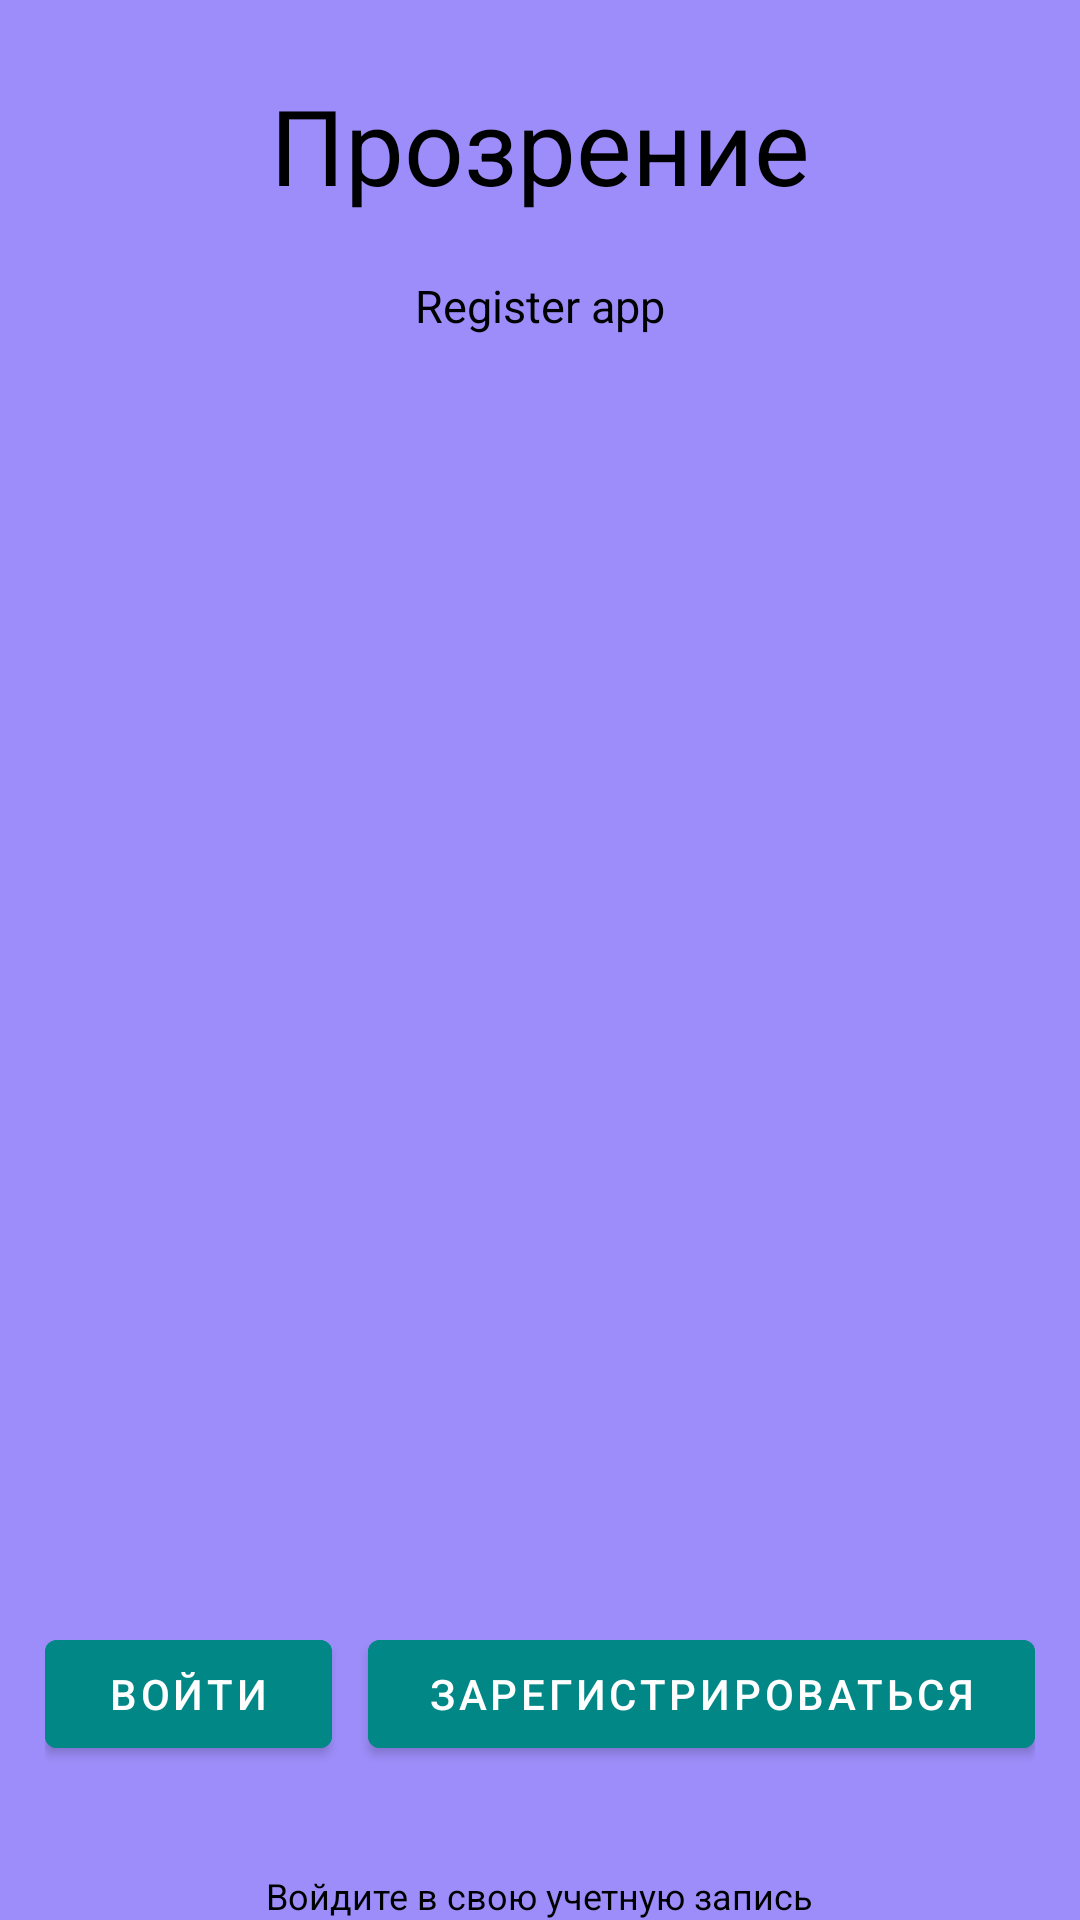

The Android layout XML behind this screen, and the referenced resources:
<!-- AndroidManifest.xml: application theme Theme.Zrenie4 -->
<!-- res/layout/registration.xml -->
<?xml version="1.0" encoding="utf-8"?>
<RelativeLayout xmlns:android="http://schemas.android.com/apk/res/android"
    xmlns:app="http://schemas.android.com/apk/res-auto"
    android:id="@+id/root_element"
    android:layout_width="match_parent"
    android:layout_height="match_parent"
    android:animateLayoutChanges="true"
    android:background="#9D8DFA"
    android:foregroundTint="#7D945454">

    <LinearLayout
        android:layout_width="wrap_content"
        android:layout_height="wrap_content"
        android:layout_centerHorizontal="true"
        android:layout_marginTop="25dp"
        android:gravity="center"
        android:orientation="vertical">

        <TextView
            android:layout_width="wrap_content"
            android:layout_height="wrap_content"
            android:backgroundTint="#927676"
            android:text="@string/app_in_name"
            android:textColor="@color/black"
            android:textSize="35sp" />

        <TextView
            android:layout_width="wrap_content"
            android:layout_height="wrap_content"
            android:layout_marginTop="20dp"
            android:text="@string/app_avtor"
            android:textColor="@color/black"
            android:textSize="15sp" />
    </LinearLayout>

    <TextView
        android:id="@+id/text_bottom"
        android:layout_width="wrap_content"
        android:layout_height="wrap_content"
        android:layout_alignParentBottom="true"
        android:layout_centerHorizontal="true"
        android:layout_marginTop="20dp"

        android:text="@string/text_bottom"
        android:textColor="@color/black"
        android:textSize="12sp" />

    <LinearLayout
        android:layout_width="match_parent"
        android:layout_height="wrap_content"
        android:layout_above="@+id/text_bottom"
        android:layout_centerHorizontal="true"
        android:layout_marginStart="15dp"
        android:layout_marginTop="15dp"
        android:layout_marginEnd="15dp"
        android:layout_marginBottom="15dp"
        android:orientation="horizontal"
        android:weightSum="2">

        <Button
            android:id="@+id/buttonsignin"
            android:layout_width="wrap_content"
            android:layout_height="wrap_content"
            android:layout_marginEnd="6dp"
            android:layout_marginRight="6dp"
            android:layout_weight="1"
            android:backgroundTint="@color/teal_700"
            android:text="@string/buttonsignin"
            android:textColorLink="#AC1C1C"
            app:iconTint="#00911212"
            app:rippleColor="#6C0F0F"
            app:strokeColor="#0A15031B" />

        <Button
            android:id="@+id/buttonregin"
            android:layout_width="wrap_content"
            android:layout_height="wrap_content"
            android:layout_marginStart="6dp"
            android:layout_marginLeft="6dp"
            android:layout_weight="1"
            android:backgroundTint="@color/teal_700"
            android:text="@string/buttonregin" />
    </LinearLayout>

    <ProgressBar
        android:id="@+id/progress"
        android:layout_width="wrap_content"
        android:layout_height="wrap_content"
        android:layout_centerHorizontal="true"
        android:layout_centerVertical="true"
        android:visibility="gone" />
</RelativeLayout>
<!-- resources referenced by this layout -->
<resources>
  <color name="black">#FF000000</color>
  <color name="teal_700">#FF018786</color>
  <string name="app_avtor">Register app</string>
  <string name="app_in_name">Прозрение</string>
  <string name="buttonregin">Зарегистрироваться</string>
  <string name="buttonsignin">Войти</string>
  <string name="text_bottom">Войдите в свою учетную запись</string>
  <style name="Theme.Zrenie4" parent="Theme.MaterialComponents.DayNight.DarkActionBar">
          
          <item name="colorPrimary">@color/red</item>
          <item name="colorPrimaryVariant">@color/purple_700</item>
          <item name="colorOnPrimary">@color/white</item>
          
          <item name="colorSecondary">@color/teal_200</item>
          <item name="colorSecondaryVariant">@color/teal_700</item>
          <item name="colorOnSecondary">@color/black</item>
          
          <item name="android:statusBarColor" tools:targetApi="l">?attr/colorPrimaryVariant</item>
          
      </style>
  <color name="red">#1B35C7</color>
  <color name="purple_700">#FF3700B3</color>
  <color name="white">#FFFFFFFF</color>
  <color name="teal_200">#FF03DAC5</color>
</resources>
